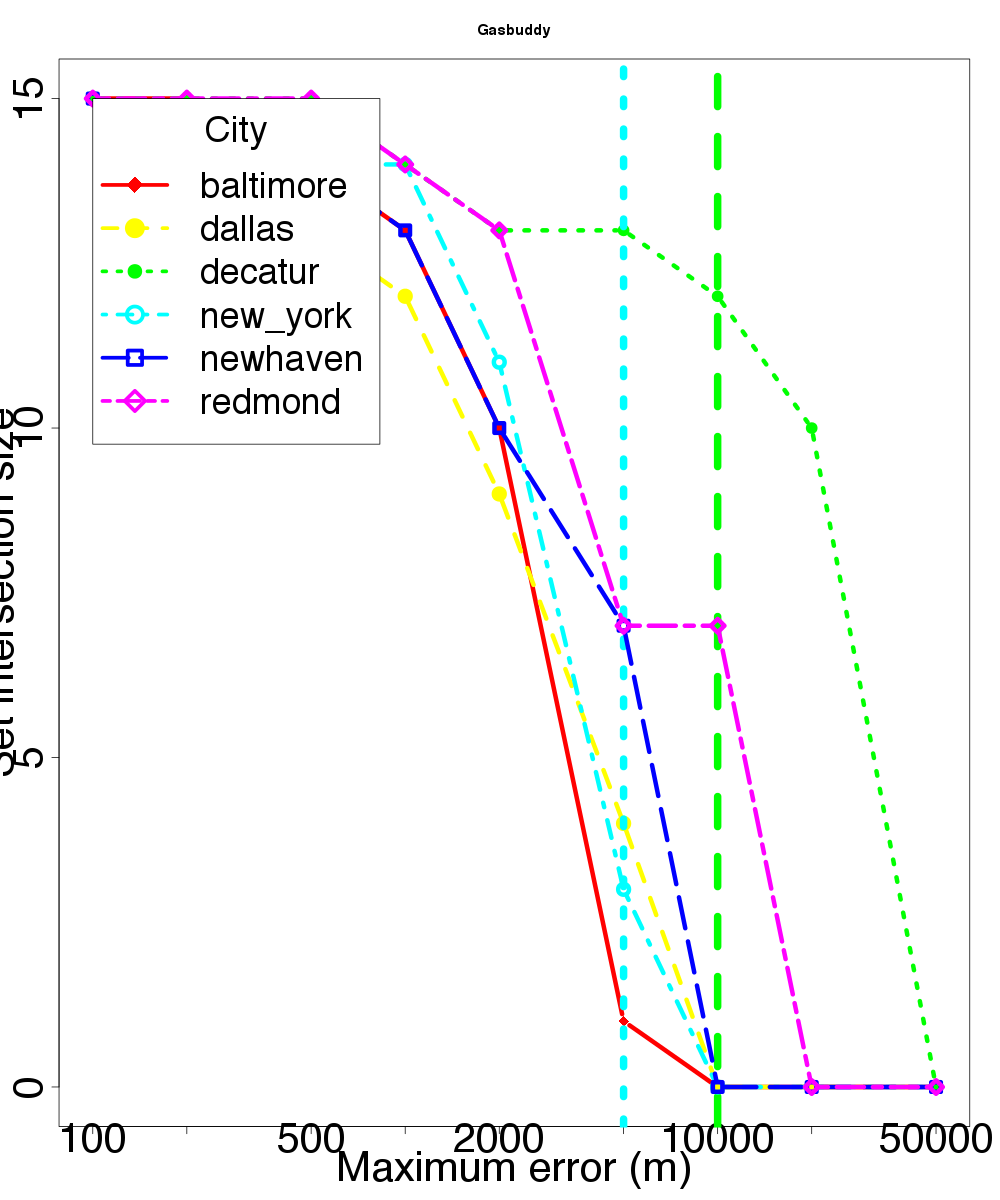

Source data for this figure (header and first rows):
location, skew, distortion
baltimore, 100, 15
baltimore, 200, 15
baltimore, 500, 14
baltimore, 1000, 13
baltimore, 2000, 10
baltimore, 5000, 1
baltimore, 10000, 0
baltimore, 20000, 0
baltimore, 50000, 0
dallas, 100, 15
dallas, 200, 14
dallas, 500, 13
dallas, 1000, 12
dallas, 2000, 9
dallas, 5000, 4
dallas, 10000, 0
dallas, 20000, 0
dallas, 50000, 0
decatur, 100, 15
decatur, 200, 15
decatur, 500, 15
decatur, 1000, 14
decatur, 2000, 13
decatur, 5000, 13
decatur, 10000, 12
decatur, 20000, 10
decatur, 50000, 0
new_york, 100, 15
new_york, 200, 14
new_york, 500, 14
new_york, 1000, 14
new_york, 2000, 11
new_york, 5000, 3
new_york, 10000, 0
new_york, 20000, 0
new_york, 50000, 0
newhaven, 100, 15
newhaven, 200, 14
newhaven, 500, 14
newhaven, 1000, 13
newhaven, 2000, 10
newhaven, 5000, 7
newhaven, 10000, 0
newhaven, 20000, 0
newhaven, 50000, 0
redmond, 100, 15
redmond, 200, 15
redmond, 500, 15
redmond, 1000, 14
redmond, 2000, 13
redmond, 5000, 7
redmond, 10000, 7
redmond, 20000, 0
redmond, 50000, 0
